3-way image classification set "cleaned_data" from GitHub (ChamHerman/mango-ripeness-grading); label vocabulary: fully ripe, overripe, unripe.

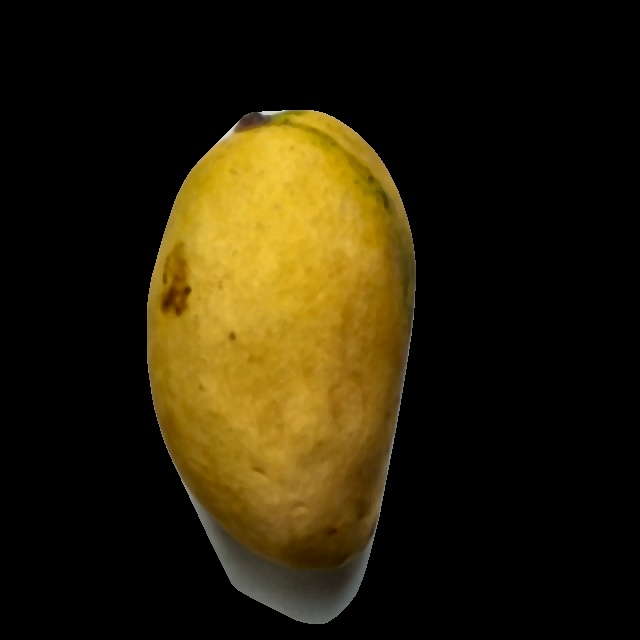
Label: fully ripe

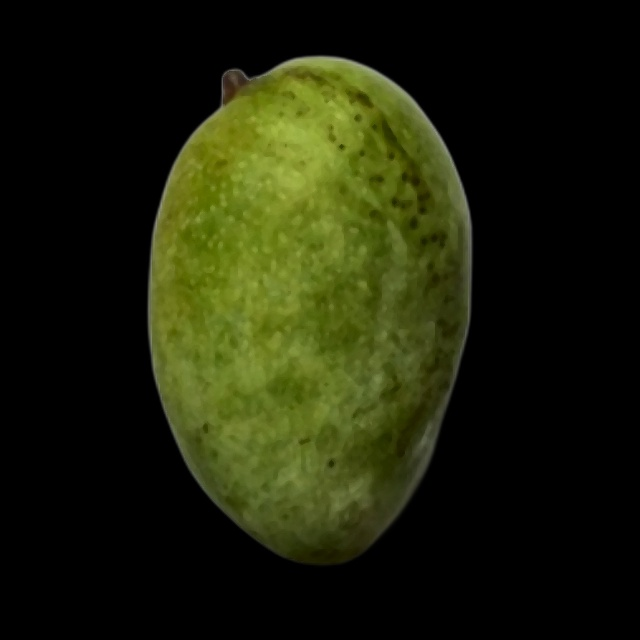
Label: unripe

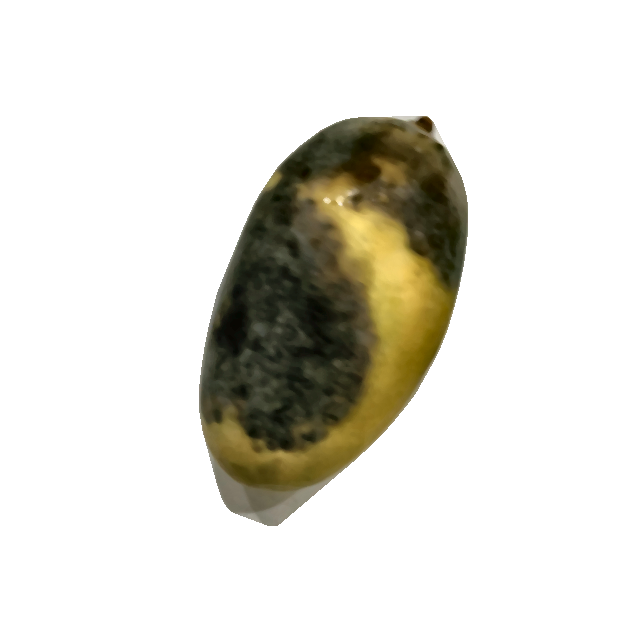
Label: overripe

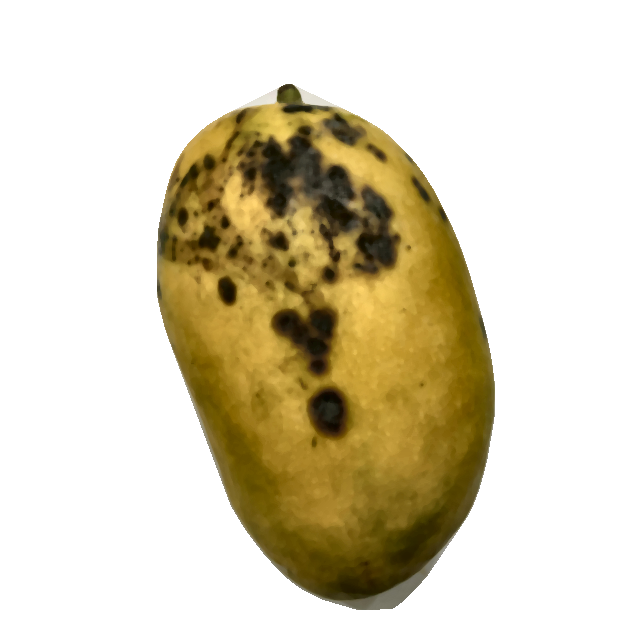
Label: overripe

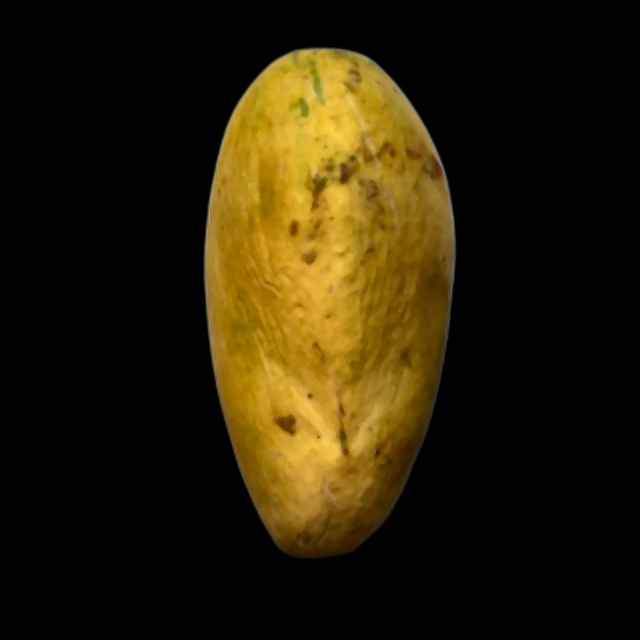
Label: fully ripe

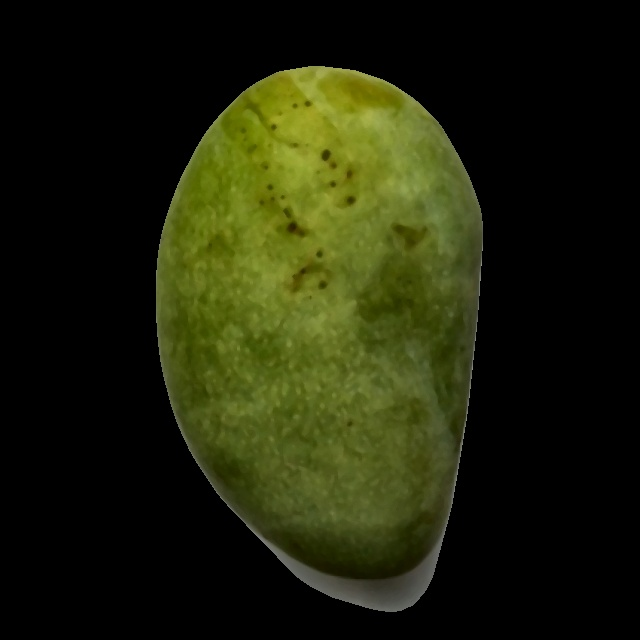
Label: unripe
